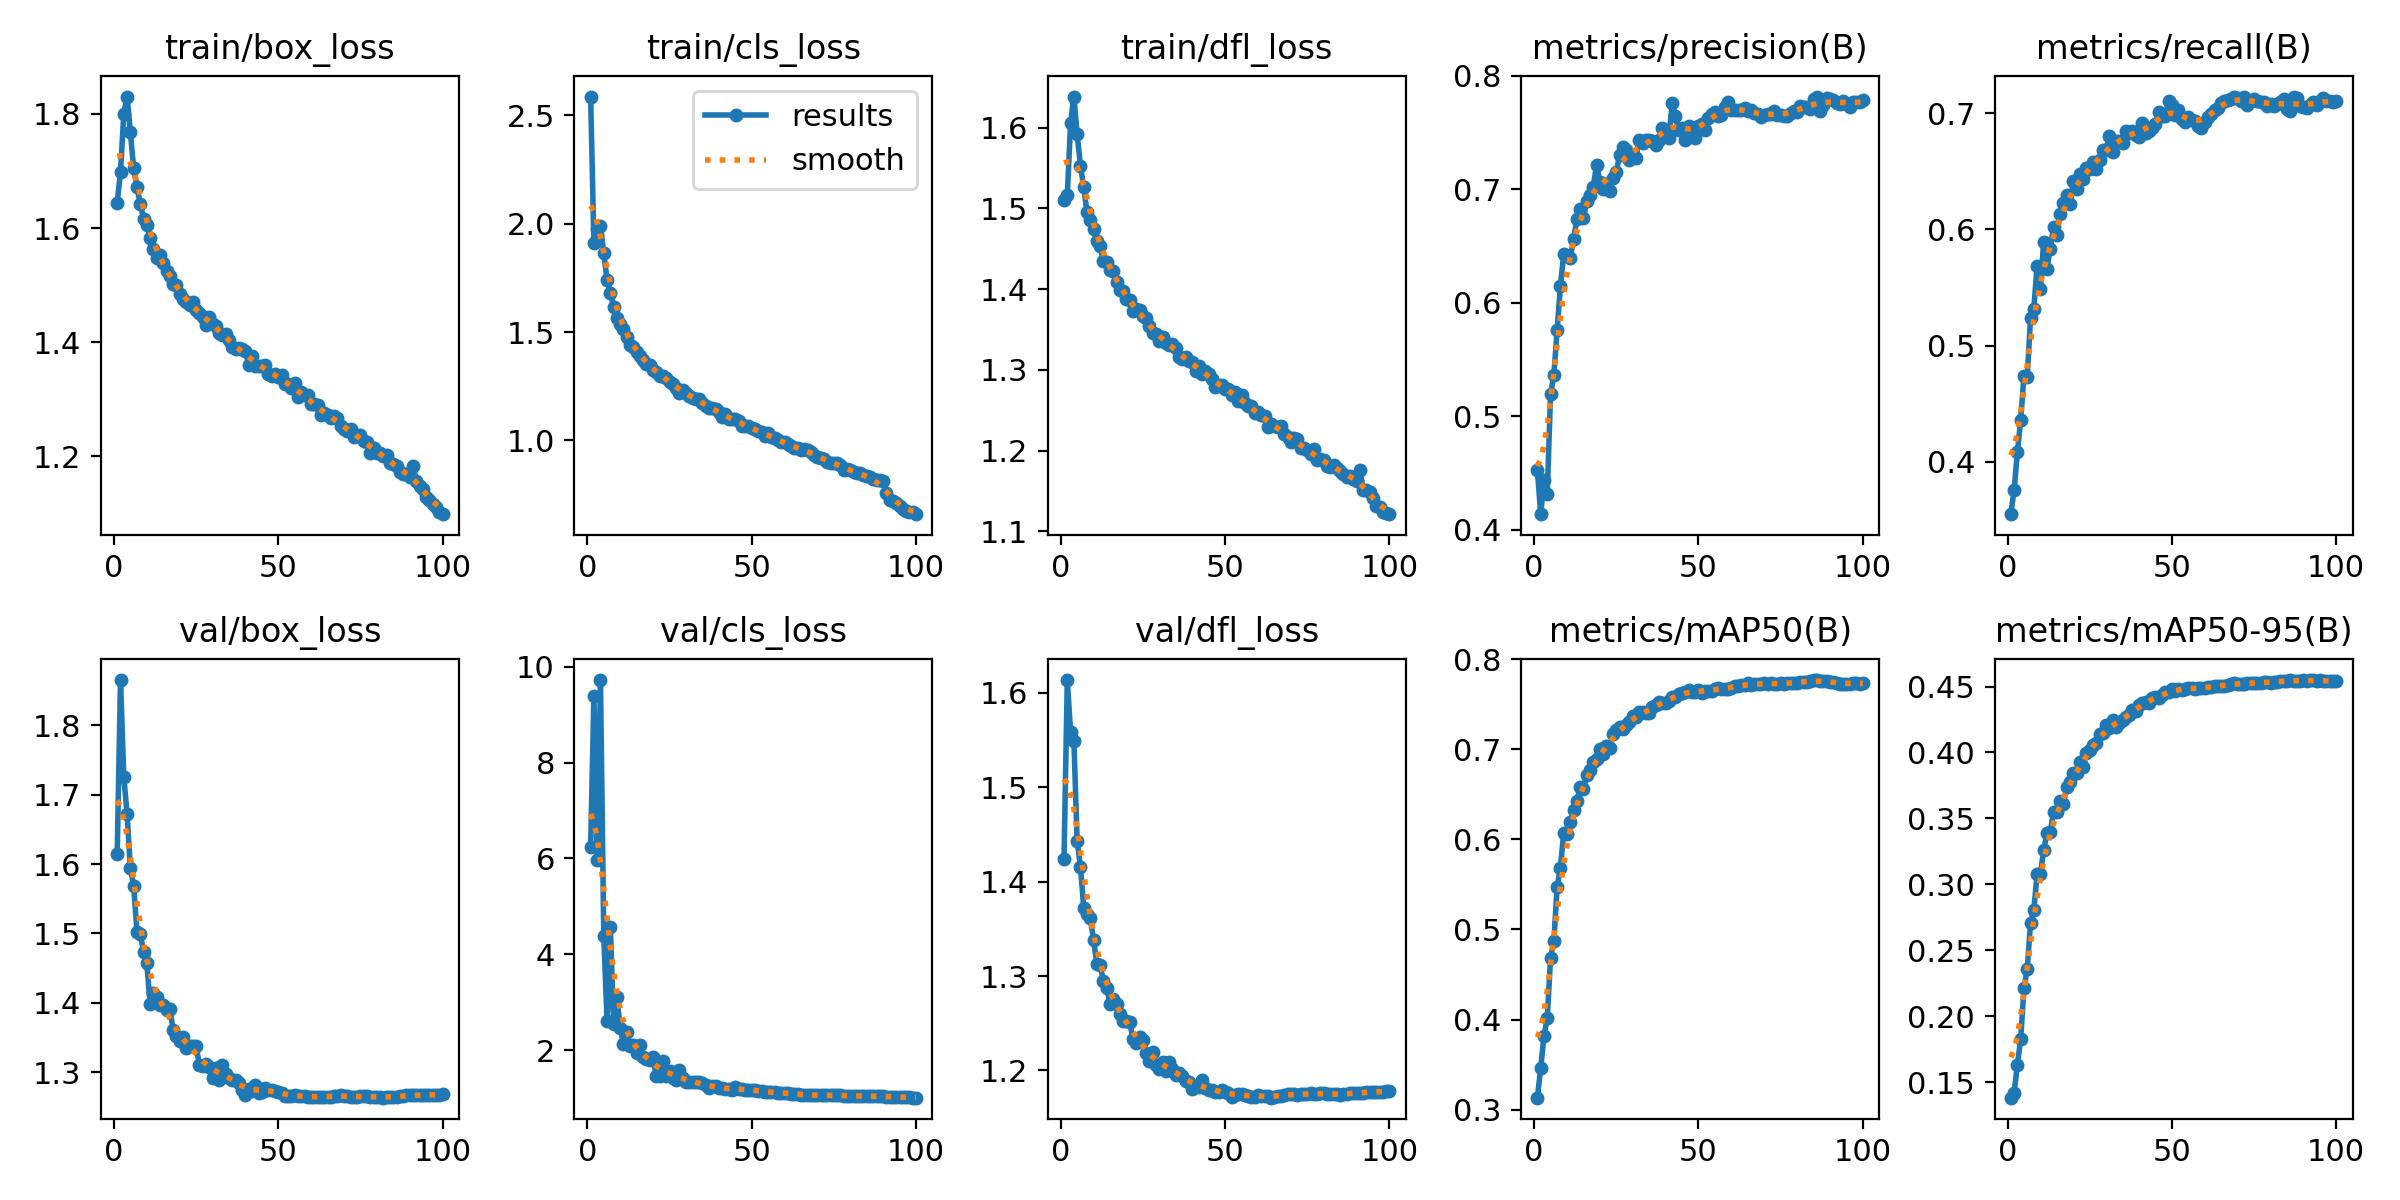

Data behind this chart, as committed beside it:
epoch, time, train/box_loss, train/cls_loss, train/dfl_loss, metrics/precision(B), metrics/recall(B), metrics/mAP50(B), metrics/mAP50-95(B), val/box_loss, val/cls_loss, val/dfl_loss, lr/pg0, lr/pg1, lr/pg2, lr/pg3, lr/pg4, lr/pg5, lr/pg6, lr/pg7
1, 163, 1.645, 2.587, 1.511, 0.4523, 0.355, 0.3133, 0.1381, 1.615, 6.247, 1.424, 0.009989, 0.00333, 0.009989, 0.00333, 0.009989, 0.00333, 0.009989, 0.00333
2, 310.9, 1.699, 1.913, 1.517, 0.4138, 0.3757, 0.3464, 0.142, 1.865, 9.391, 1.613, 0.01979, 0.006597, 0.01979, 0.006597, 0.01979, 0.006597, 0.01979, 0.006597
3, 456.5, 1.8, 1.974, 1.606, 0.4441, 0.4083, 0.3822, 0.163, 1.726, 5.975, 1.558, 0.02939, 0.009798, 0.02939, 0.009798, 0.02939, 0.009798, 0.02939, 0.009798
4, 600.4, 1.831, 1.991, 1.639, 0.4317, 0.4359, 0.4015, 0.1826, 1.672, 9.725, 1.548, 0.02911, 0.009703, 0.02911, 0.009703, 0.02911, 0.009703, 0.02911, 0.009703
5, 743.3, 1.768, 1.864, 1.592, 0.5196, 0.4741, 0.4688, 0.2211, 1.594, 4.389, 1.443, 0.02881, 0.009604, 0.02881, 0.009604, 0.02881, 0.009604, 0.02881, 0.009604
6, 886.8, 1.705, 1.74, 1.553, 0.5365, 0.4733, 0.4871, 0.2358, 1.569, 2.61, 1.416, 0.02851, 0.009505, 0.02851, 0.009505, 0.02851, 0.009505, 0.02851, 0.009505
7, 1030, 1.673, 1.682, 1.526, 0.576, 0.5239, 0.5474, 0.2707, 1.503, 4.577, 1.372, 0.02822, 0.009406, 0.02822, 0.009406, 0.02822, 0.009406, 0.02822, 0.009406
8, 1175, 1.643, 1.615, 1.495, 0.6149, 0.5317, 0.5685, 0.2806, 1.5, 2.543, 1.365, 0.02792, 0.009307, 0.02792, 0.009307, 0.02792, 0.009307, 0.02792, 0.009307
9, 1322, 1.616, 1.567, 1.485, 0.6433, 0.5689, 0.6074, 0.3077, 1.474, 3.104, 1.361, 0.02762, 0.009208, 0.02762, 0.009208, 0.02762, 0.009208, 0.02762, 0.009208
10, 1475, 1.606, 1.539, 1.474, 0.6417, 0.5491, 0.6056, 0.3077, 1.457, 2.464, 1.338, 0.02733, 0.009109, 0.02733, 0.009109, 0.02733, 0.009109, 0.02733, 0.009109
11, 1629, 1.583, 1.517, 1.459, 0.6394, 0.5895, 0.6198, 0.3261, 1.399, 2.126, 1.313, 0.02703, 0.00901, 0.02703, 0.00901, 0.02703, 0.00901, 0.02703, 0.00901
12, 1779, 1.563, 1.476, 1.454, 0.6561, 0.5663, 0.6326, 0.3386, 1.415, 2.375, 1.312, 0.02673, 0.008911, 0.02673, 0.008911, 0.02673, 0.008911, 0.02673, 0.008911
13, 1931, 1.548, 1.441, 1.434, 0.6736, 0.5834, 0.6424, 0.34, 1.408, 2.095, 1.295, 0.02644, 0.008812, 0.02644, 0.008812, 0.02644, 0.008812, 0.02644, 0.008812
14, 2077, 1.552, 1.433, 1.434, 0.6824, 0.6023, 0.6585, 0.3547, 1.397, 2.096, 1.288, 0.02614, 0.008713, 0.02614, 0.008713, 0.02614, 0.008713, 0.02614, 0.008713
15, 2231, 1.539, 1.406, 1.424, 0.6745, 0.5954, 0.6558, 0.3552, 1.396, 1.937, 1.27, 0.02584, 0.008614, 0.02584, 0.008614, 0.02584, 0.008614, 0.02584, 0.008614
16, 2385, 1.525, 1.391, 1.422, 0.6897, 0.6134, 0.6713, 0.3632, 1.389, 2.107, 1.276, 0.02555, 0.008515, 0.02555, 0.008515, 0.02555, 0.008515, 0.02555, 0.008515
17, 2533, 1.516, 1.372, 1.409, 0.6947, 0.6224, 0.6774, 0.3611, 1.392, 1.848, 1.271, 0.02525, 0.008416, 0.02525, 0.008416, 0.02525, 0.008416, 0.02525, 0.008416
18, 2676, 1.501, 1.352, 1.399, 0.7024, 0.63, 0.6856, 0.3737, 1.361, 1.817, 1.26, 0.02495, 0.008317, 0.02495, 0.008317, 0.02495, 0.008317, 0.02495, 0.008317
19, 2821, 1.5, 1.348, 1.397, 0.7218, 0.6218, 0.6894, 0.3775, 1.352, 1.803, 1.253, 0.02465, 0.008218, 0.02465, 0.008218, 0.02465, 0.008218, 0.02465, 0.008218
20, 2967, 1.485, 1.324, 1.388, 0.7064, 0.6416, 0.7003, 0.3848, 1.346, 1.851, 1.252, 0.02436, 0.008119, 0.02436, 0.008119, 0.02436, 0.008119, 0.02436, 0.008119
21, 3113, 1.476, 1.315, 1.386, 0.7005, 0.6351, 0.695, 0.3841, 1.35, 1.45, 1.251, 0.02406, 0.00802, 0.02406, 0.00802, 0.02406, 0.00802, 0.02406, 0.00802
22, 3260, 1.471, 1.297, 1.373, 0.7051, 0.6481, 0.7039, 0.3928, 1.335, 1.457, 1.233, 0.02376, 0.007921, 0.02376, 0.007921, 0.02376, 0.007921, 0.02376, 0.007921
23, 3406, 1.465, 1.297, 1.375, 0.6982, 0.6435, 0.7016, 0.3893, 1.338, 1.774, 1.229, 0.02347, 0.007822, 0.02347, 0.007822, 0.02347, 0.007822, 0.02347, 0.007822
24, 3553, 1.469, 1.287, 1.375, 0.7101, 0.6525, 0.7168, 0.3998, 1.338, 1.458, 1.236, 0.02317, 0.007723, 0.02317, 0.007723, 0.02317, 0.007723, 0.02317, 0.007723
25, 3699, 1.457, 1.272, 1.366, 0.7154, 0.6517, 0.7216, 0.4015, 1.338, 1.573, 1.233, 0.02287, 0.007624, 0.02287, 0.007624, 0.02287, 0.007624, 0.02287, 0.007624
26, 3846, 1.452, 1.26, 1.365, 0.7306, 0.6576, 0.7244, 0.4056, 1.31, 1.408, 1.218, 0.02258, 0.007525, 0.02258, 0.007525, 0.02258, 0.007525, 0.02258, 0.007525
27, 3992, 1.445, 1.241, 1.354, 0.7375, 0.652, 0.7229, 0.4069, 1.309, 1.377, 1.21, 0.02228, 0.007426, 0.02228, 0.007426, 0.02228, 0.007426, 0.02228, 0.007426
28, 4137, 1.431, 1.22, 1.345, 0.7345, 0.66, 0.7273, 0.4138, 1.312, 1.577, 1.219, 0.02198, 0.007327, 0.02198, 0.007327, 0.02198, 0.007327, 0.02198, 0.007327
29, 4289, 1.444, 1.234, 1.344, 0.7262, 0.6679, 0.7301, 0.4146, 1.308, 1.409, 1.206, 0.02168, 0.007228, 0.02168, 0.007228, 0.02168, 0.007228, 0.02168, 0.007228
30, 4441, 1.432, 1.22, 1.336, 0.7298, 0.6687, 0.7368, 0.4206, 1.291, 1.337, 1.201, 0.02139, 0.007129, 0.02139, 0.007129, 0.02139, 0.007129, 0.02139, 0.007129
31, 4589, 1.427, 1.207, 1.341, 0.7278, 0.6801, 0.7357, 0.4184, 1.306, 1.326, 1.209, 0.02109, 0.00703, 0.02109, 0.00703, 0.02109, 0.00703, 0.02109, 0.00703
32, 4736, 1.417, 1.194, 1.334, 0.7439, 0.6665, 0.7417, 0.4248, 1.289, 1.323, 1.199, 0.02079, 0.006931, 0.02079, 0.006931, 0.02079, 0.006931, 0.02079, 0.006931
33, 4882, 1.412, 1.189, 1.331, 0.7409, 0.6758, 0.7412, 0.4192, 1.31, 1.332, 1.209, 0.0205, 0.006832, 0.0205, 0.006832, 0.0205, 0.006832, 0.0205, 0.006832
34, 5028, 1.413, 1.192, 1.332, 0.7438, 0.6759, 0.7404, 0.4226, 1.297, 1.33, 1.201, 0.0202, 0.006733, 0.0202, 0.006733, 0.0202, 0.006733, 0.0202, 0.006733
35, 5174, 1.403, 1.174, 1.328, 0.7438, 0.6745, 0.7403, 0.4247, 1.292, 1.31, 1.196, 0.0199, 0.006634, 0.0199, 0.006634, 0.0199, 0.006634, 0.0199, 0.006634
36, 5319, 1.392, 1.16, 1.316, 0.7427, 0.6851, 0.7466, 0.4267, 1.289, 1.269, 1.197, 0.01961, 0.006535, 0.01961, 0.006535, 0.01961, 0.006535, 0.01961, 0.006535
37, 5464, 1.387, 1.151, 1.313, 0.739, 0.6828, 0.749, 0.4282, 1.289, 1.208, 1.195, 0.01931, 0.006436, 0.01931, 0.006436, 0.01931, 0.006436, 0.01931, 0.006436
38, 5609, 1.39, 1.15, 1.316, 0.7436, 0.6844, 0.7526, 0.4322, 1.285, 1.242, 1.189, 0.01901, 0.006337, 0.01901, 0.006337, 0.01901, 0.006337, 0.01901, 0.006337
39, 5756, 1.388, 1.145, 1.312, 0.7538, 0.6815, 0.7513, 0.4317, 1.274, 1.249, 1.188, 0.01871, 0.006238, 0.01871, 0.006238, 0.01871, 0.006238, 0.01871, 0.006238
40, 5902, 1.384, 1.131, 1.309, 0.7512, 0.6798, 0.752, 0.4359, 1.268, 1.213, 1.181, 0.01842, 0.006139, 0.01842, 0.006139, 0.01842, 0.006139, 0.01842, 0.006139
41, 6057, 1.36, 1.108, 1.298, 0.7455, 0.6912, 0.7541, 0.4373, 1.276, 1.217, 1.184, 0.01812, 0.00604, 0.01812, 0.00604, 0.01812, 0.00604, 0.01812, 0.00604
42, 6220, 1.376, 1.121, 1.305, 0.7761, 0.6831, 0.7583, 0.4386, 1.272, 1.18, 1.182, 0.01782, 0.005941, 0.01782, 0.005941, 0.01782, 0.005941, 0.01782, 0.005941
43, 6377, 1.358, 1.098, 1.296, 0.7643, 0.6845, 0.7586, 0.4378, 1.281, 1.188, 1.19, 0.01753, 0.005842, 0.01753, 0.005842, 0.01753, 0.005842, 0.01753, 0.005842
44, 6534, 1.358, 1.099, 1.298, 0.7523, 0.6872, 0.7611, 0.4413, 1.27, 1.166, 1.181, 0.01723, 0.005743, 0.01723, 0.005743, 0.01723, 0.005743, 0.01723, 0.005743
45, 6687, 1.358, 1.098, 1.294, 0.7542, 0.6906, 0.7623, 0.4424, 1.272, 1.22, 1.18, 0.01693, 0.005644, 0.01693, 0.005644, 0.01693, 0.005644, 0.01693, 0.005644
46, 6838, 1.359, 1.092, 1.289, 0.7439, 0.7012, 0.7637, 0.4412, 1.277, 1.196, 1.18, 0.01664, 0.005545, 0.01664, 0.005545, 0.01664, 0.005545, 0.01664, 0.005545
47, 6990, 1.344, 1.069, 1.279, 0.7559, 0.6977, 0.7655, 0.4434, 1.274, 1.187, 1.177, 0.01634, 0.005446, 0.01634, 0.005446, 0.01634, 0.005446, 0.01634, 0.005446
48, 7141, 1.341, 1.066, 1.282, 0.7506, 0.6975, 0.7637, 0.4455, 1.275, 1.173, 1.177, 0.01604, 0.005347, 0.01604, 0.005347, 0.01604, 0.005347, 0.01604, 0.005347
49, 7292, 1.345, 1.067, 1.281, 0.7456, 0.7105, 0.7641, 0.4461, 1.274, 1.169, 1.179, 0.01574, 0.005248, 0.01574, 0.005248, 0.01574, 0.005248, 0.01574, 0.005248
50, 7437, 1.339, 1.057, 1.276, 0.756, 0.7067, 0.7661, 0.4485, 1.272, 1.171, 1.177, 0.01545, 0.005149, 0.01545, 0.005149, 0.01545, 0.005149, 0.01545, 0.005149
51, 7580, 1.343, 1.051, 1.277, 0.758, 0.6983, 0.763, 0.4468, 1.27, 1.157, 1.176, 0.01515, 0.00505, 0.01515, 0.00505, 0.01515, 0.00505, 0.01515, 0.00505
52, 7731, 1.326, 1.042, 1.269, 0.7522, 0.7029, 0.7646, 0.4484, 1.265, 1.156, 1.172, 0.01485, 0.004951, 0.01485, 0.004951, 0.01485, 0.004951, 0.01485, 0.004951
53, 7882, 1.327, 1.038, 1.272, 0.7632, 0.6948, 0.7645, 0.4475, 1.266, 1.146, 1.174, 0.01456, 0.004852, 0.01456, 0.004852, 0.01456, 0.004852, 0.01456, 0.004852
54, 8030, 1.32, 1.023, 1.261, 0.7666, 0.6922, 0.7651, 0.4485, 1.266, 1.123, 1.175, 0.01426, 0.004753, 0.01426, 0.004753, 0.01426, 0.004753, 0.01426, 0.004753
55, 8175, 1.329, 1.034, 1.269, 0.7679, 0.6968, 0.7669, 0.4487, 1.267, 1.12, 1.175, 0.01396, 0.004654, 0.01396, 0.004654, 0.01396, 0.004654, 0.01396, 0.004654
56, 8321, 1.304, 1.016, 1.259, 0.7646, 0.6945, 0.7682, 0.4489, 1.265, 1.121, 1.174, 0.01367, 0.004555, 0.01367, 0.004555, 0.01367, 0.004555, 0.01367, 0.004555
57, 8466, 1.312, 1.013, 1.255, 0.7657, 0.6931, 0.767, 0.4482, 1.266, 1.12, 1.173, 0.01337, 0.004456, 0.01337, 0.004456, 0.01337, 0.004456, 0.01337, 0.004456
58, 8611, 1.307, 1.003, 1.255, 0.7731, 0.6889, 0.7672, 0.4486, 1.266, 1.108, 1.172, 0.01307, 0.004357, 0.01307, 0.004357, 0.01307, 0.004357, 0.01307, 0.004357
59, 8757, 1.307, 0.9923, 1.247, 0.7771, 0.6876, 0.7672, 0.4486, 1.264, 1.103, 1.172, 0.01277, 0.004258, 0.01277, 0.004258, 0.01277, 0.004258, 0.01277, 0.004258
60, 8910, 1.291, 0.9908, 1.248, 0.7701, 0.6923, 0.7684, 0.4491, 1.265, 1.104, 1.174, 0.01248, 0.004159, 0.01248, 0.004159, 0.01248, 0.004159, 0.01248, 0.004159
... 40 more rows
